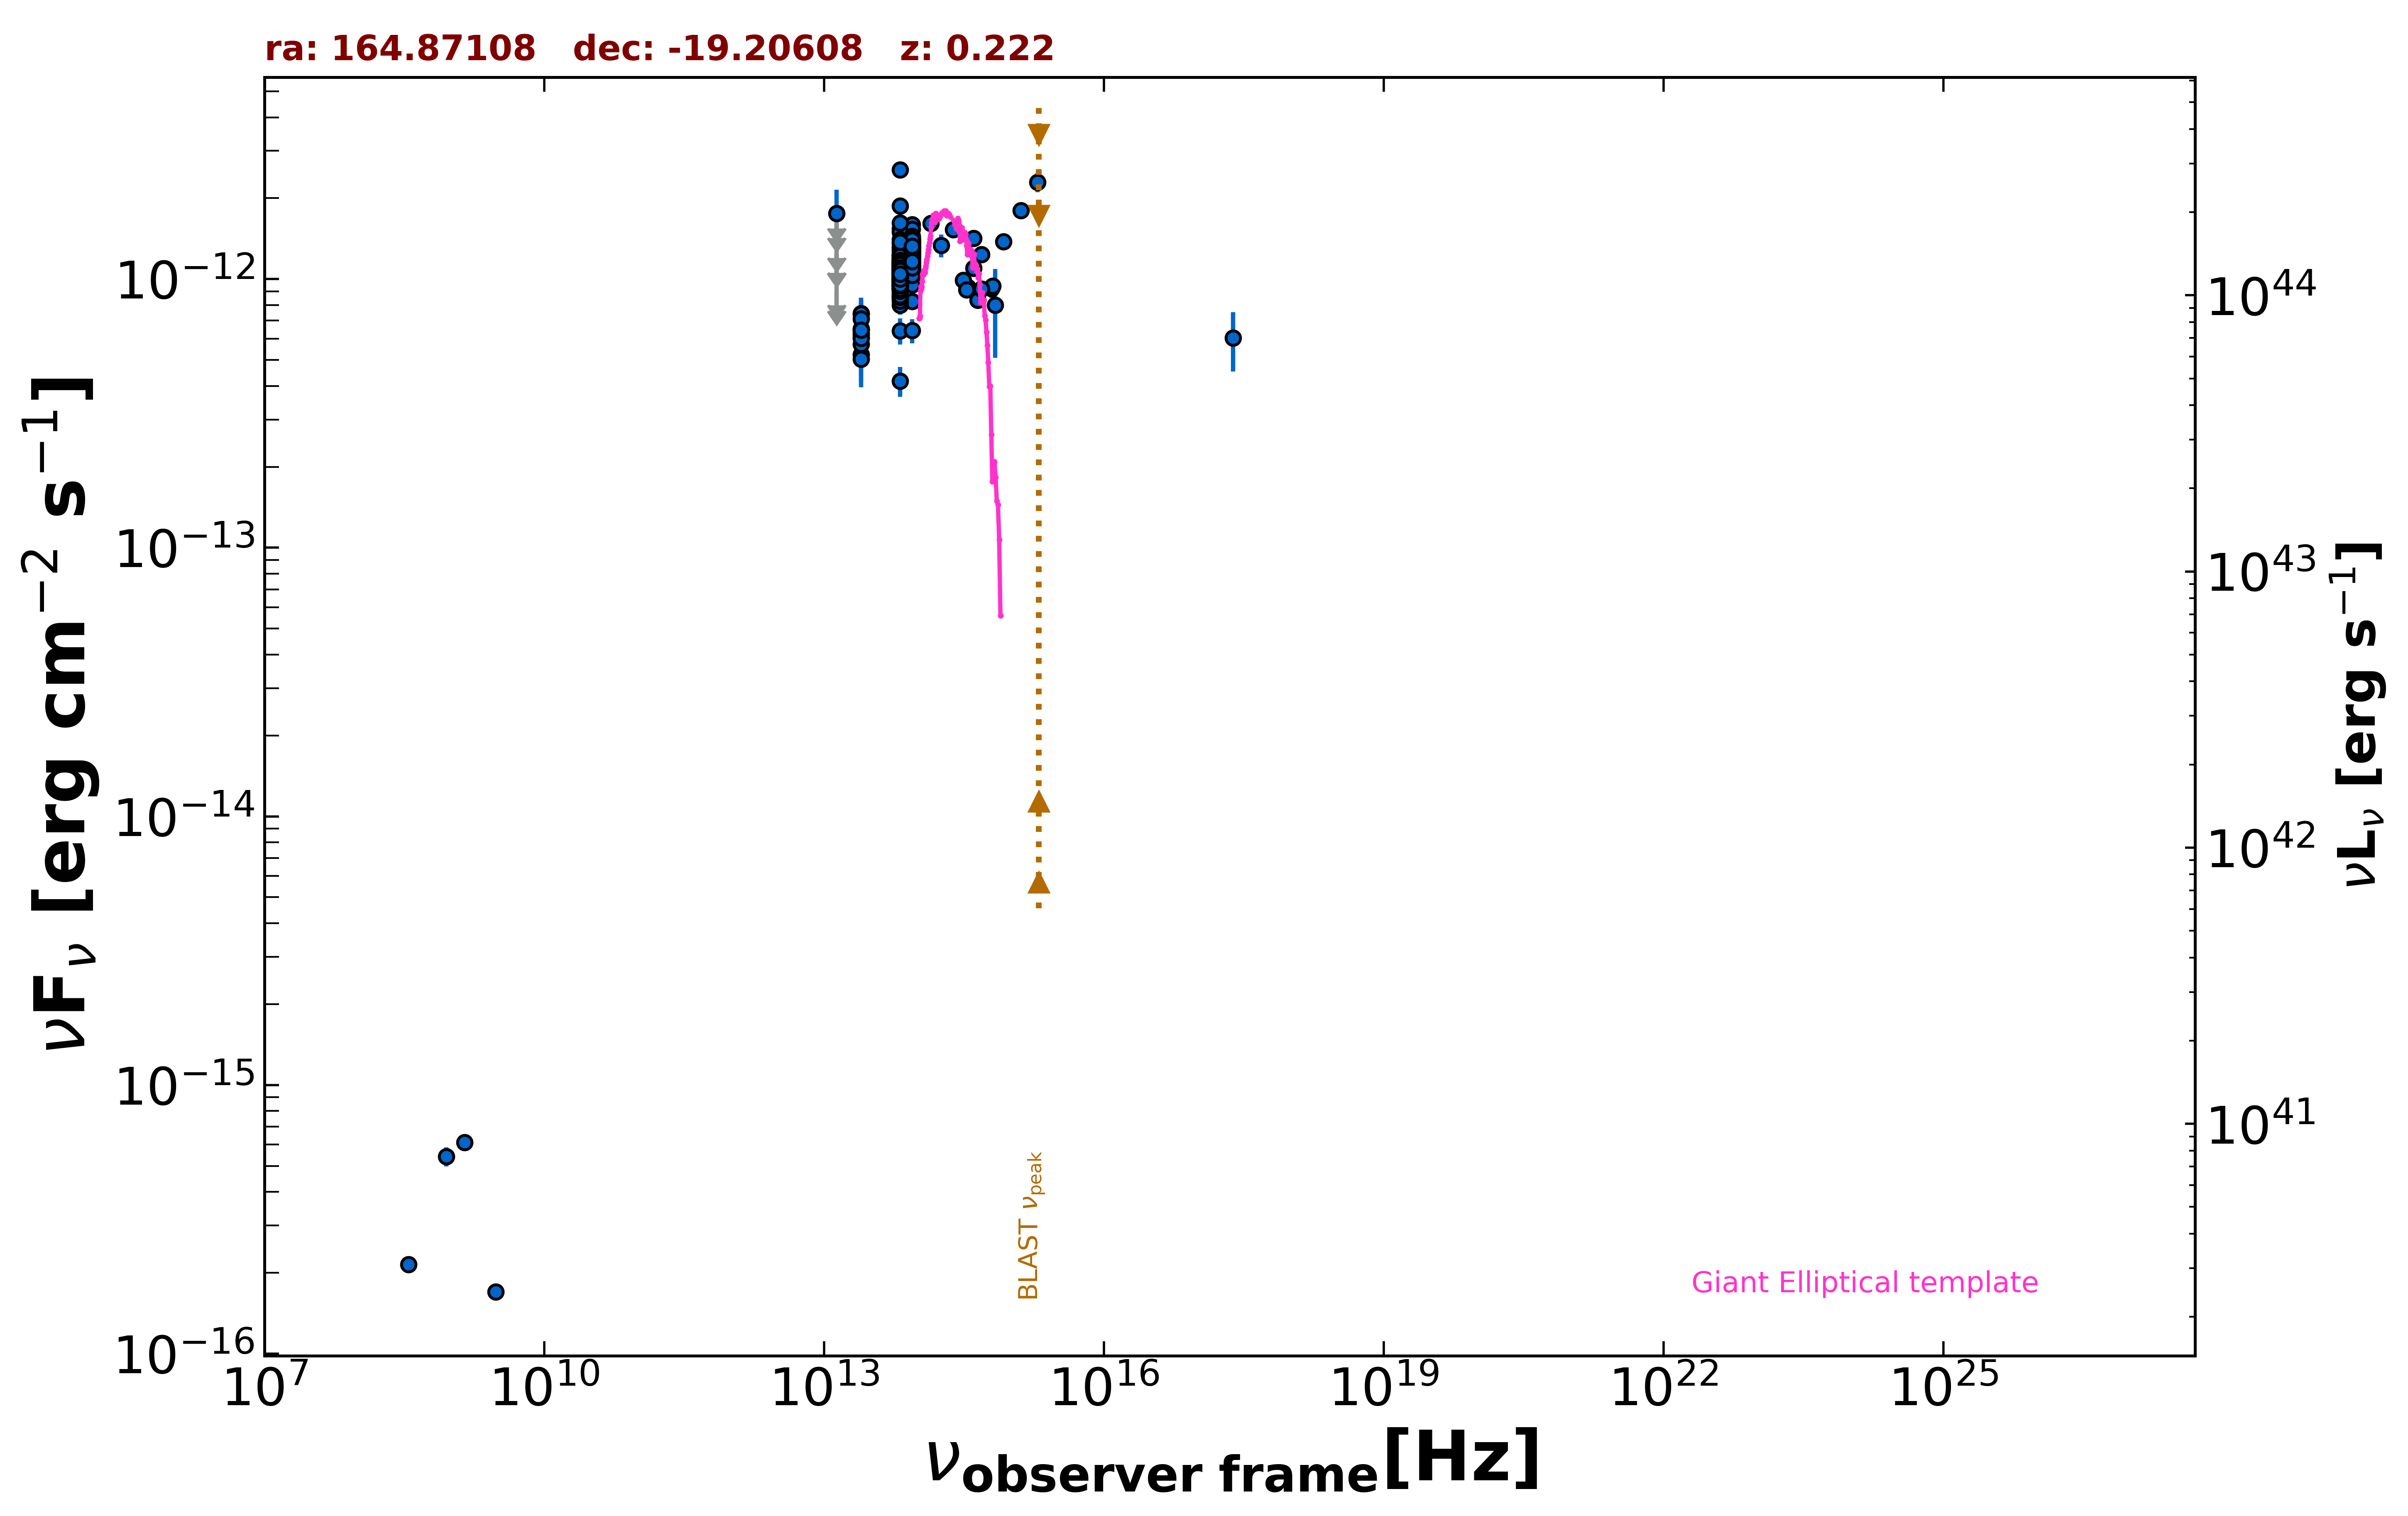

The data file committed next to this chart (first rows):
freq., flux, err_flux, MJD_start, MJD_end, flag, catalog, reference
1.400e+09, 6.118e-16, 3.640e-17, 55000, 55000, , NVSS, Condon et al. 1998  AJ  115  1693
8.870e+08, 5.420e-16, 4.435e-17, 55000, 55000, , RACS, Hale et al. 2021  PASA  38  e058
3.000e+09, 1.697e-16, 8.050e-18, 55000, 55000, , VLASSQL, Gordon et al. 2021  ApJS  255  30
2.418e+17, 6.035e-13, 1.507e-13, 55000, 55000, , RASS, Boller et al. 2016  A&A  103  1
3.520e+08, 2.147e-16, 1.410e-17, 55000, 55000, , WISH352, De Bruce et al. 2002  A&A  394  59
1.389e+14, 1.614e-12, 1.175e-13, 55000, 55000, , 2MASS, Skrutskie et al. 2006  AJ  131  1163
1.804e+14, 1.334e-12, 1.305e-13, 55000, 55000, , 2MASS, Skrutskie et al. 2006  AJ  131  1163
2.427e+14, 1.528e-12, 1.085e-13, 55000, 55000, , 2MASS, Skrutskie et al. 2006  AJ  131  1163
8.817e+13, 1.202e-12, 4.000e-15, 55000, 55000, , UNWISE, Schlafly et al. 2019  ApJS  240  30
6.517e+13, 1.009e-12, 5.000e-15, 55000, 55000, , UNWISE, Schlafly et al. 2019  ApJS  240  30
8.817e+13, 1.150e-12, 2.550e-14, 55000, 55000, , WISE, Wright et al. 2010  AJ  140  1868
6.517e+13, 1.080e-12, 2.400e-14, 55000, 55000, , WISE, Wright et al. 2010  AJ  140  1868
2.498e+13, 6.315e-13, 3.545e-14, 55000, 55000, , WISE, Wright et al. 2010  AJ  140  1868
1.363e+13, 6.956e-13, 1.642e-13, 55000, 55000, , WISE, Wright et al. 2010  AJ  140  1868
8.817e+13, 1.294e-12, 6.900e-14, 56821, 56821, , NEOWISE, Mainzer et al. 2014  ApJ  792  30
6.517e+13, 9.564e-13, 4.750e-14, 56821, 56821, , NEOWISE, Mainzer et al. 2014  ApJ  792  30
8.817e+13, 1.216e-12, 4.050e-14, 56822, 56822, , NEOWISE, Mainzer et al. 2014  ApJ  792  30
6.517e+13, 1.012e-12, 5.490e-14, 56822, 56822, , NEOWISE, Mainzer et al. 2014  ApJ  792  30
8.817e+13, 1.279e-12, 4.500e-14, 56821, 56821, , NEOWISE, Mainzer et al. 2014  ApJ  792  30
6.517e+13, 1.014e-12, 5.510e-14, 56821, 56821, , NEOWISE, Mainzer et al. 2014  ApJ  792  30
8.817e+13, 1.169e-12, 4.300e-14, 56822, 56822, , NEOWISE, Mainzer et al. 2014  ApJ  792  30
6.517e+13, 9.914e-13, 5.590e-14, 56822, 56822, , NEOWISE, Mainzer et al. 2014  ApJ  792  30
8.817e+13, 1.175e-12, 7.150e-14, 56822, 56822, , NEOWISE, Mainzer et al. 2014  ApJ  792  30
6.517e+13, 9.751e-13, 5.140e-14, 56822, 56822, , NEOWISE, Mainzer et al. 2014  ApJ  792  30
8.817e+13, 1.163e-12, 4.000e-14, 56821, 56821, , NEOWISE, Mainzer et al. 2014  ApJ  792  30
6.517e+13, 9.905e-13, 4.930e-14, 56821, 56821, , NEOWISE, Mainzer et al. 2014  ApJ  792  30
8.817e+13, 1.158e-12, 4.250e-14, 56822, 56822, , NEOWISE, Mainzer et al. 2014  ApJ  792  30
6.517e+13, 1.118e-12, 4.850e-14, 56822, 56822, , NEOWISE, Mainzer et al. 2014  ApJ  792  30
8.817e+13, 1.198e-12, 4.400e-14, 56821, 56821, , NEOWISE, Mainzer et al. 2014  ApJ  792  30
6.517e+13, 9.960e-13, 5.760e-14, 56821, 56821, , NEOWISE, Mainzer et al. 2014  ApJ  792  30
8.817e+13, 1.244e-12, 4.500e-14, 56822, 56822, , NEOWISE, Mainzer et al. 2014  ApJ  792  30
6.517e+13, 1.017e-12, 5.525e-14, 56822, 56822, , NEOWISE, Mainzer et al. 2014  ApJ  792  30
8.817e+13, 1.097e-12, 6.050e-14, 56822, 56822, , NEOWISE, Mainzer et al. 2014  ApJ  792  30
6.517e+13, 1.085e-12, 5.400e-14, 56822, 56822, , NEOWISE, Mainzer et al. 2014  ApJ  792  30
8.817e+13, 1.061e-12, 4.600e-14, 56821, 56821, , NEOWISE, Mainzer et al. 2014  ApJ  792  30
6.517e+13, 1.050e-12, 5.000e-14, 56821, 56821, , NEOWISE, Mainzer et al. 2014  ApJ  792  30
8.817e+13, 1.353e-12, 4.600e-14, 57737, 57737, , NEOWISE, Mainzer et al. 2014  ApJ  792  30
6.517e+13, 1.035e-12, 5.340e-14, 57737, 57737, , NEOWISE, Mainzer et al. 2014  ApJ  792  30
8.817e+13, 1.418e-12, 4.550e-14, 57737, 57737, , NEOWISE, Mainzer et al. 2014  ApJ  792  30
6.517e+13, 6.413e-13, 7.160e-14, 57737, 57737, , NEOWISE, Mainzer et al. 2014  ApJ  792  30
8.817e+13, 1.300e-12, 4.400e-14, 57737, 57737, , NEOWISE, Mainzer et al. 2014  ApJ  792  30
6.517e+13, 1.151e-12, 5.750e-14, 57737, 57737, , NEOWISE, Mainzer et al. 2014  ApJ  792  30
8.817e+13, 1.272e-12, 4.550e-14, 57737, 57737, , NEOWISE, Mainzer et al. 2014  ApJ  792  30
6.517e+13, 1.142e-12, 4.750e-14, 57737, 57737, , NEOWISE, Mainzer et al. 2014  ApJ  792  30
8.817e+13, 1.597e-12, 6.000e-14, 57736, 57736, , NEOWISE, Mainzer et al. 2014  ApJ  792  30
6.517e+13, 1.141e-12, 5.150e-14, 57736, 57736, , NEOWISE, Mainzer et al. 2014  ApJ  792  30
8.817e+13, 1.326e-12, 4.250e-14, 57737, 57737, , NEOWISE, Mainzer et al. 2014  ApJ  792  30
6.517e+13, 1.138e-12, 4.950e-14, 57737, 57737, , NEOWISE, Mainzer et al. 2014  ApJ  792  30
8.817e+13, 1.326e-12, 4.250e-14, 57737, 57737, , NEOWISE, Mainzer et al. 2014  ApJ  792  30
6.517e+13, 1.056e-12, 5.250e-14, 57737, 57737, , NEOWISE, Mainzer et al. 2014  ApJ  792  30
8.817e+13, 1.281e-12, 4.700e-14, 57737, 57737, , NEOWISE, Mainzer et al. 2014  ApJ  792  30
6.517e+13, 1.109e-12, 6.450e-14, 57737, 57737, , NEOWISE, Mainzer et al. 2014  ApJ  792  30
8.817e+13, 1.212e-12, 4.100e-14, 56644, 56644, , NEOWISE, Mainzer et al. 2014  ApJ  792  30
6.517e+13, 1.043e-12, 5.565e-14, 56644, 56644, , NEOWISE, Mainzer et al. 2014  ApJ  792  30
8.817e+13, 1.190e-12, 3.700e-14, 56644, 56644, , NEOWISE, Mainzer et al. 2014  ApJ  792  30
6.517e+13, 9.923e-13, 5.220e-14, 56644, 56644, , NEOWISE, Mainzer et al. 2014  ApJ  792  30
8.817e+13, 1.128e-12, 4.350e-14, 56645, 56645, , NEOWISE, Mainzer et al. 2014  ApJ  792  30
6.517e+13, 9.951e-13, 6.870e-14, 56645, 56645, , NEOWISE, Mainzer et al. 2014  ApJ  792  30
8.817e+13, 1.115e-12, 3.700e-14, 56644, 56644, , NEOWISE, Mainzer et al. 2014  ApJ  792  30
6.517e+13, 8.901e-13, 5.170e-14, 56644, 56644, , NEOWISE, Mainzer et al. 2014  ApJ  792  30
... 536 more rows
